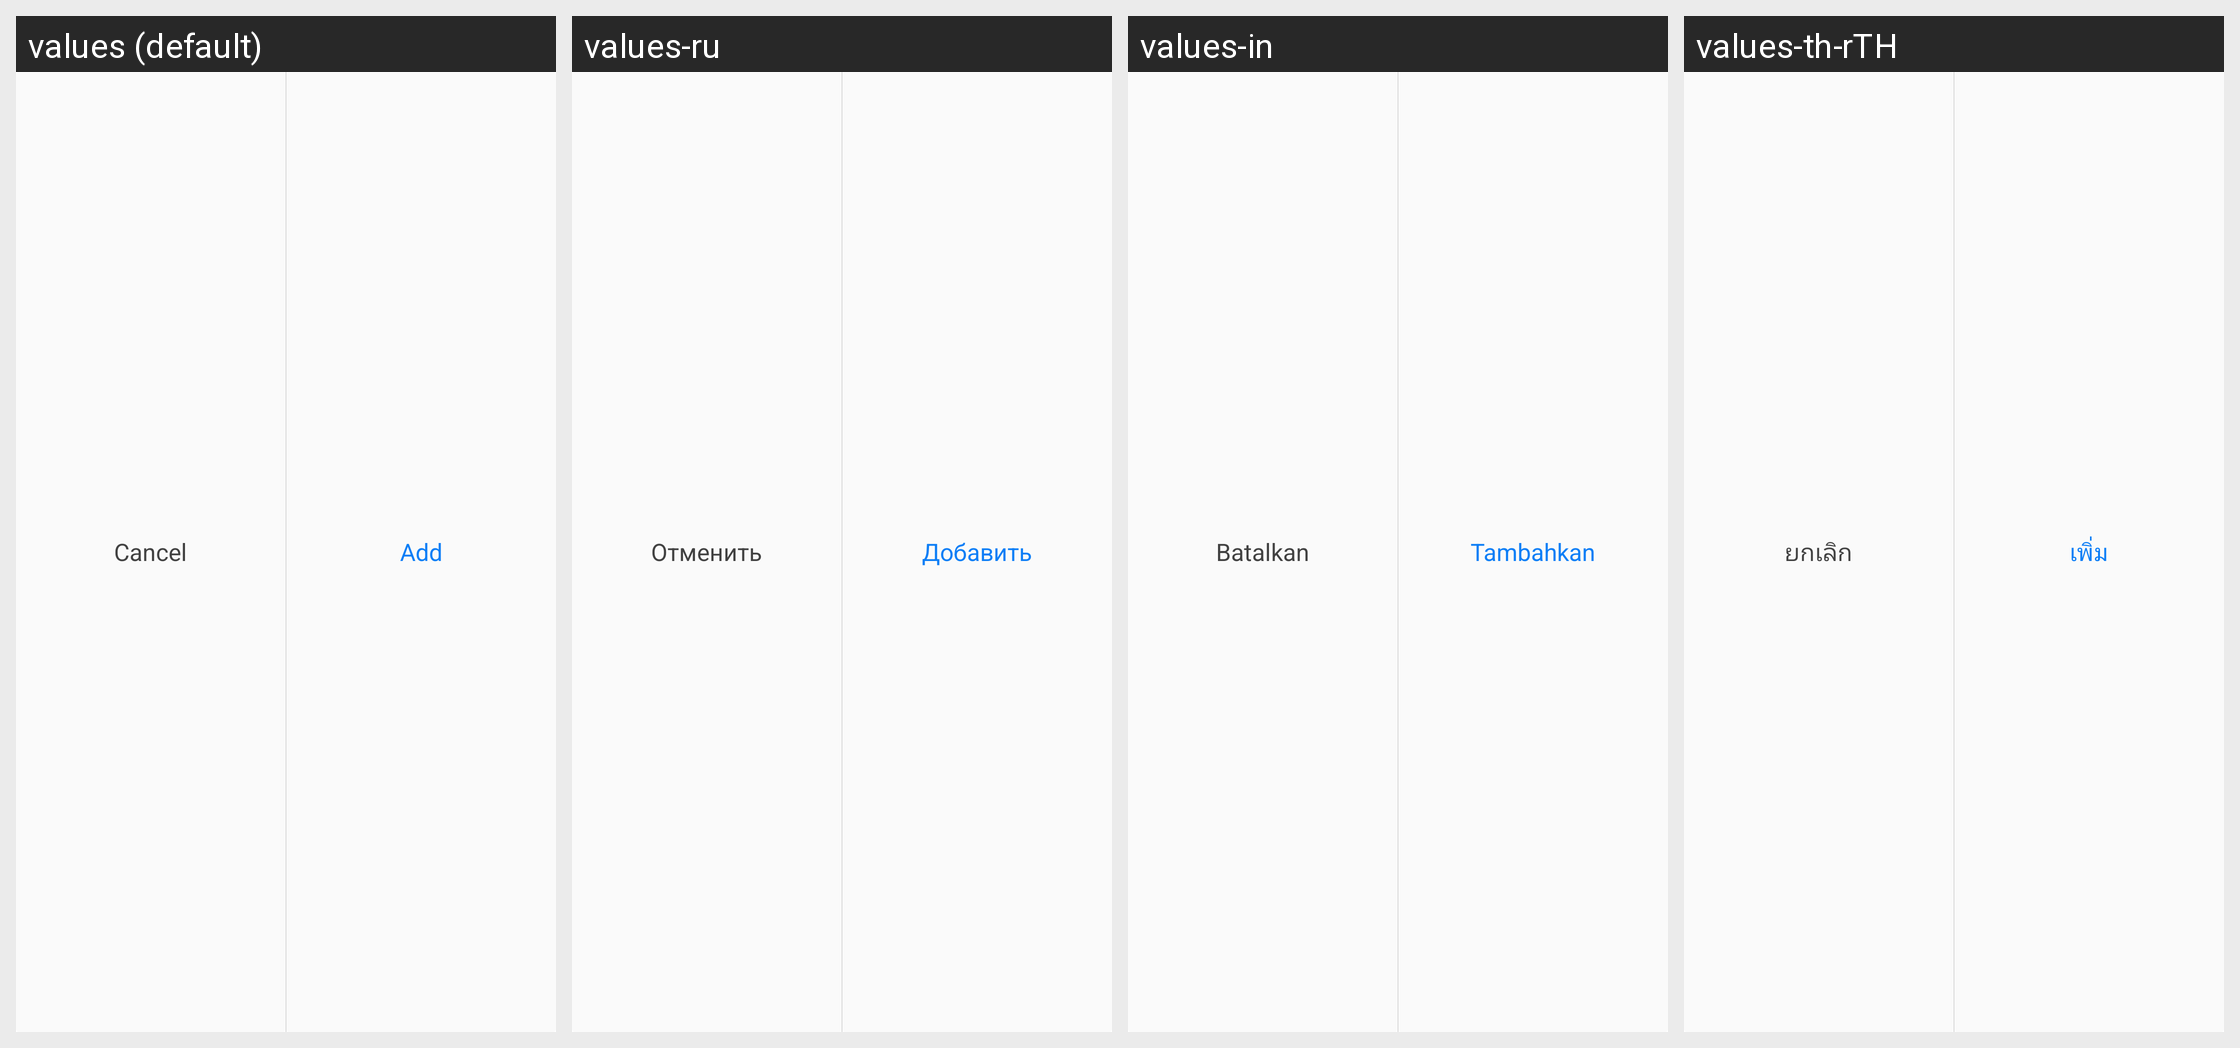

Strings drawn on this Android screen and how each of the app's shown locales translates them:
Android screen res/layout/view_bottom_bar.xml rendered under 4 locales, left to right: values (default), values-ru, values-in, values-th-rTH. Device: Nexus 5 (rendered at 1080×1920; each locale shown at half size, 540×960, under a caption strip naming it); theme CustomTheme.
Other locales in the repository, not shown: values-ar, values-en, values-es, values-fr, values-hi-rIN, values-pt, values-tr, values-zh.
Strings drawn on this screen, with the default value and each locale's value (text and hints the layout hard-codes, and strings that could not be matched under every locale, appear in the picture but are not listed):

cancel
  values: Cancel
  values-ru: Отменить
  values-in: Batalkan
  values-th-rTH: ยกเลิก

edit_logo_to_add
  values: Add
  values-ru: Добавить
  values-in: Tambahkan
  values-th-rTH: เพิ่ม
